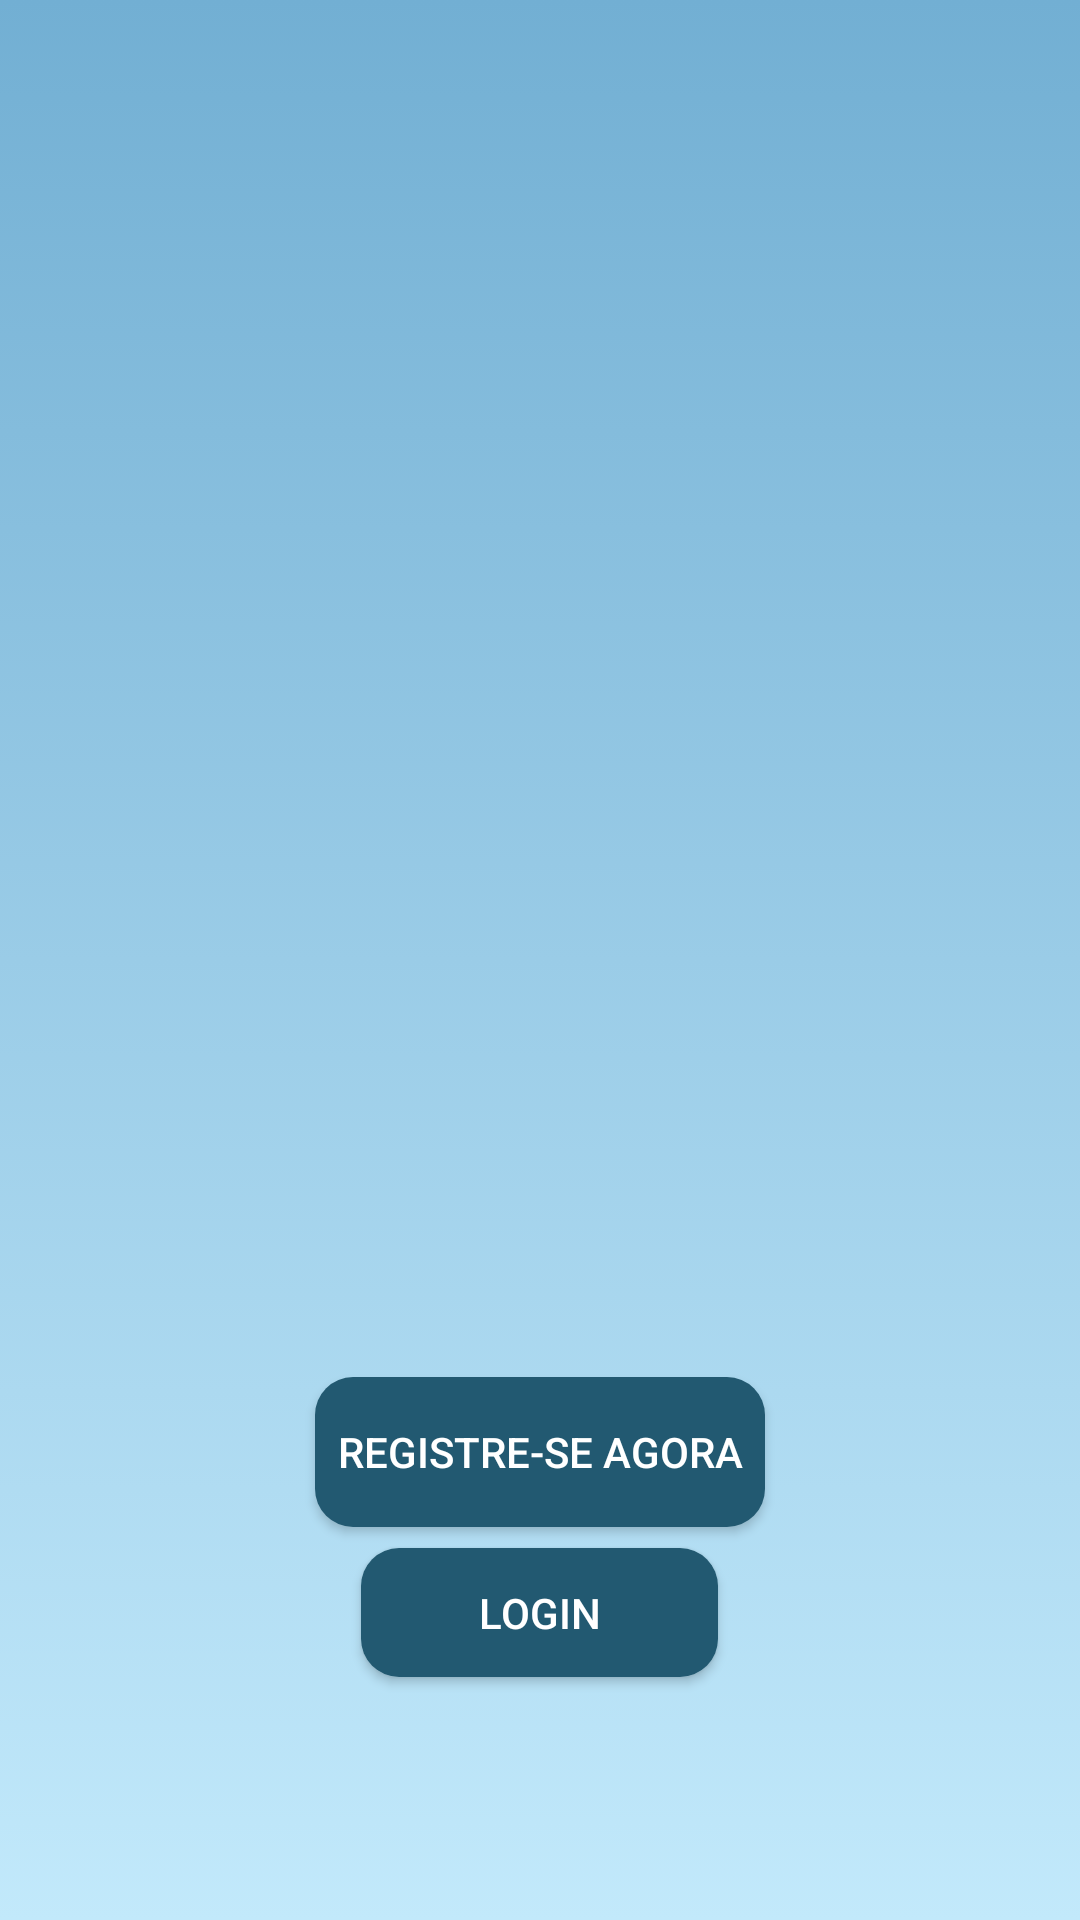

This screen was rendered from an Android layout file. Write that file and the resources it references.
<!-- AndroidManifest.xml: application theme AppTheme -->
<!-- res/layout/activity_main.xml -->
<?xml version="1.0" encoding="utf-8"?>
<androidx.constraintlayout.widget.ConstraintLayout xmlns:android="http://schemas.android.com/apk/res/android"
    xmlns:app="http://schemas.android.com/apk/res-auto"
    xmlns:tools="http://schemas.android.com/tools"
    android:layout_width="match_parent"
    android:layout_height="match_parent"
    android:background="@drawable/grandient_backgroud"
    tools:context=".MainActivity">

    <LinearLayout
        android:layout_width="match_parent"
        android:layout_height="match_parent"
        android:orientation="vertical"
        android:padding="8dp">

        <ImageView
            android:id="@+id/imageView"
            android:layout_width="337dp"
            android:layout_height="259dp"
            android:layout_gravity="center_horizontal"
            app:srcCompat="@drawable/suslogov2"/>

        <Button
            android:id="@+id/registermain"
            android:layout_width="150dp"
            android:layout_height="50dp"
            android:layout_gravity="center"
            android:background="@drawable/custom_buttom"
            android:text="@string/action_register"
            android:textColor="#FFFFFF"
            app:layout_constraintEnd_toEndOf="parent"
            app:layout_constraintStart_toStartOf="parent"
            android:layout_marginTop="@android:dimen/thumbnail_height"


            />

        <Button
            android:id="@+id/loginmain"
            android:layout_width="119dp"
            android:layout_height="43dp"
            android:layout_gravity="center_horizontal"
            android:background="@drawable/custom_buttom"
            android:text="@string/action_sign_in"
            android:textColor="#FFFFFF"
            app:layout_constraintEnd_toEndOf="parent"
            app:layout_constraintStart_toStartOf="parent"
            android:layout_marginTop="7dp"/>


    </LinearLayout>
</androidx.constraintlayout.widget.ConstraintLayout>
<!-- resources referenced by this layout -->
<resources>
  <!-- drawable custom_buttom (drawable) -->
  <?xml version="1.0" encoding="utf-8"?>
  <shape xmlns:android="http://schemas.android.com/apk/res/android" android:shape="rectangle">
      <gradient android:startColor="#225971" android:endColor="#225971" android:type="linear" />
      <corners android:radius="12.5dp"/>
  </shape>
  <!-- drawable grandient_backgroud (drawable) -->
  <?xml version="1.0" encoding="utf-8"?>
  <selector xmlns:android="http://schemas.android.com/apk/res/android">
  <item>
      <shape>
          <gradient android:angle="90"  android:startColor="#c2e9fb" android:endColor="#72afd3" android:type="linear" />
      </shape>
  </item>
  </selector>
  <string name="action_register">Registre-se agora</string>
  <string name="action_sign_in">Login</string>
  <style name="AppTheme" parent="Theme.AppCompat.Light.NoActionBar">
          
          <item name="colorPrimary">#72afd3</item>
          <item name="colorPrimaryDark">#72afd3</item>
          <item name="colorAccent">#72afd3</item>
      </style>
</resources>
